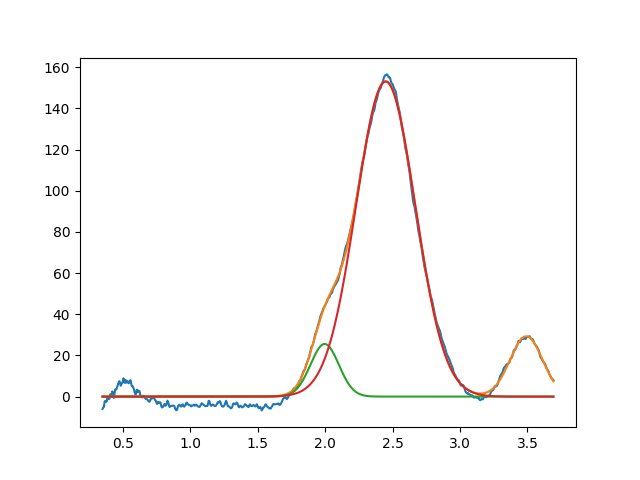

Source data for this figure (header and first rows):
1.996308537100751401e+00, 2.556872839547271070e+01, 2.478812627066022956e-01, 9.999999999407844786e-01
2.448872115185751763e+00, 1.531259370321983226e+02, 5.167216358400964493e-01, 9.999999999999424904e-01
3.491405582817594055e+00, 2.931338306408743577e+01, 2.859416560577618394e-01, 9.999999999998213651e-01
